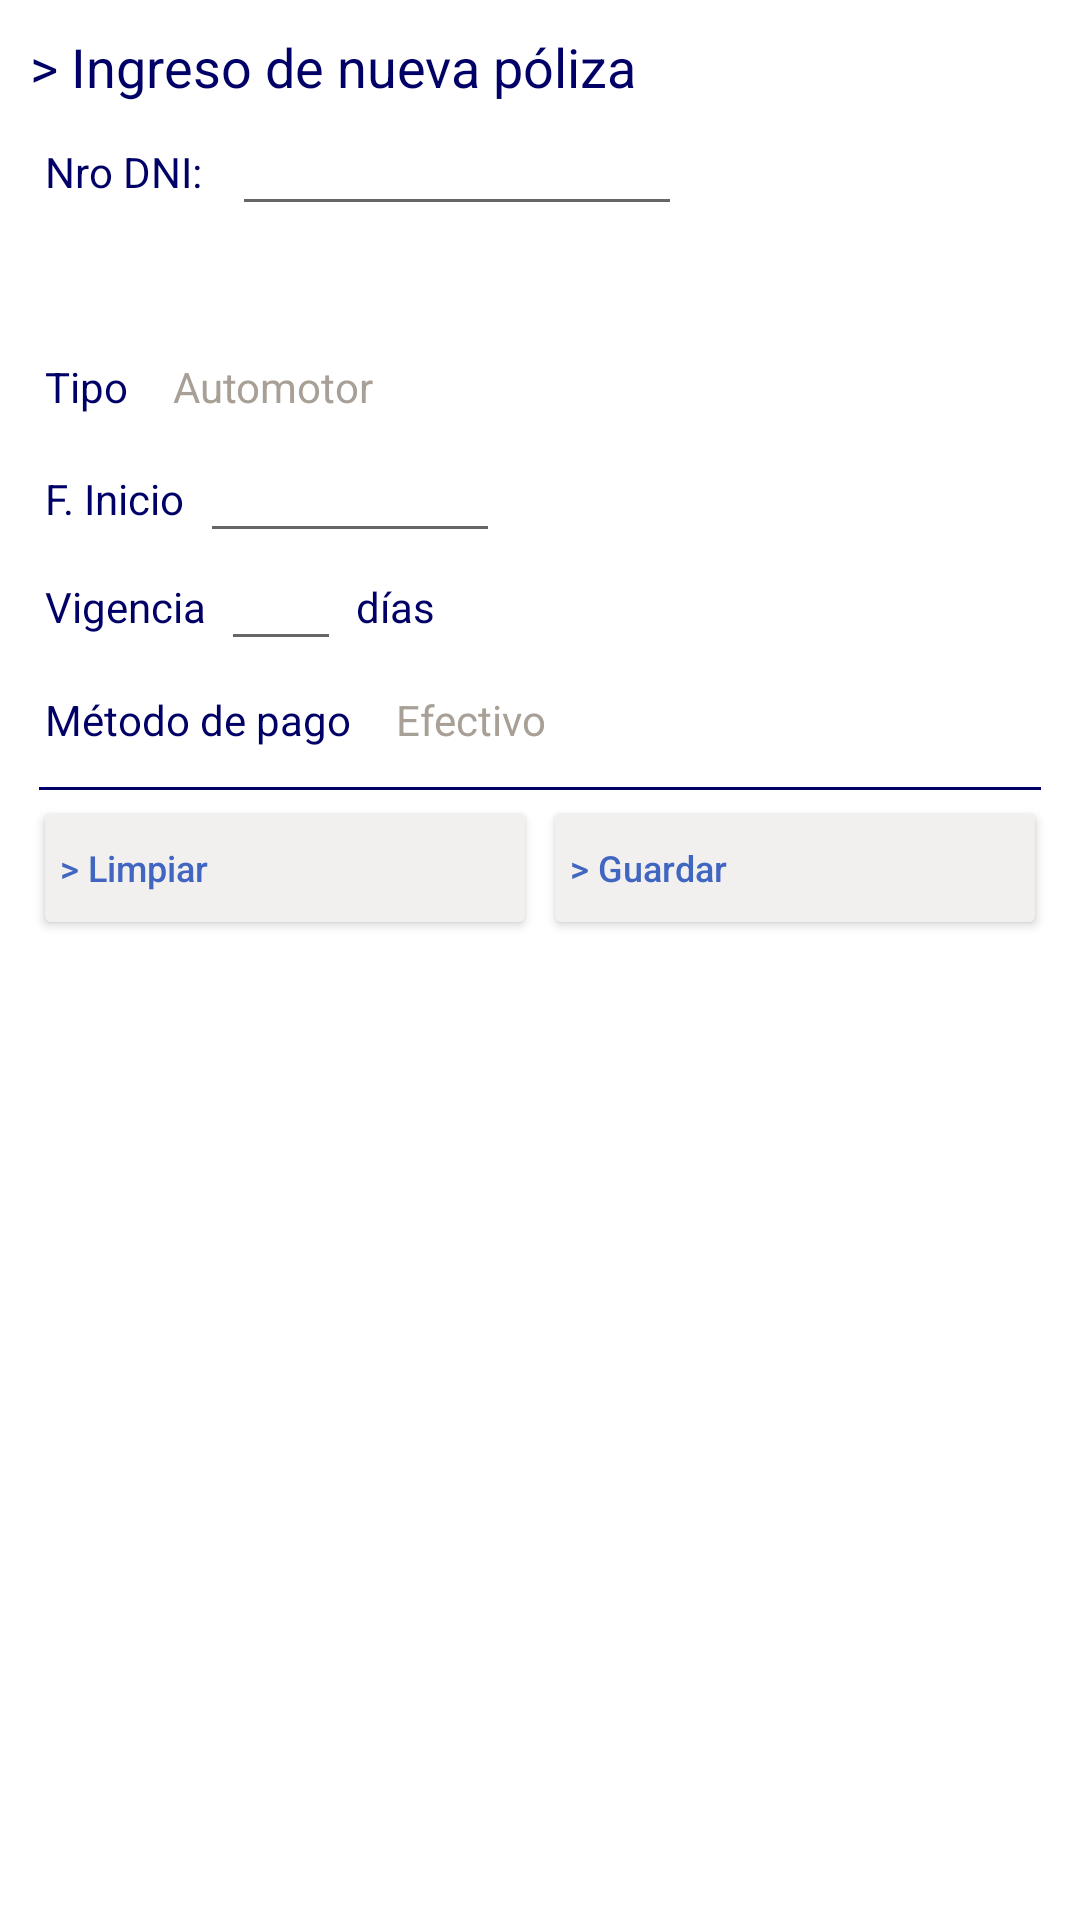

Android layout source for this screen:
<!-- AndroidManifest.xml: application theme AppTheme -->
<!-- res/layout/activity_poliza_nueva.xml -->
<?xml version="1.0" encoding="utf-8"?>
<ScrollView xmlns:android="http://schemas.android.com/apk/res/android"
    android:layout_width="match_parent"
    android:layout_height="match_parent"
    android:background="@color/white">

    <LinearLayout xmlns:android="http://schemas.android.com/apk/res/android"
        android:layout_width="match_parent"
        android:layout_height="wrap_content"
        android:background="@color/white"
        android:orientation="vertical"
        android:padding="@dimen/marginLayout">

        <LinearLayout
            android:id="@+id/llNewSecureTitle"
            android:layout_width="match_parent"
            android:layout_height="wrap_content"
            android:background="@color/colorPrimary"
            android:orientation="horizontal"
            android:visibility="gone">

            <TextView
                style="@style/txt"
                android:layout_width="match_parent"
                android:layout_height="wrap_content"
                android:text="@string/npoliza_titulo"
                android:textAlignment="center"
                android:textColor="@color/white" />
        </LinearLayout>

        <TextView
            android:layout_width="match_parent"
            android:layout_height="wrap_content"
            android:text="@string/npoliza_titulo"
            android:textColor="@color/colorPrimaryDark"
            android:textSize="@dimen/txt_m" />

        <LinearLayout
            android:layout_width="match_parent"
            android:layout_height="wrap_content"
            android:gravity="start|center">

            <TextView
                style="@style/txt"
                android:layout_width="wrap_content"
                android:layout_height="wrap_content"
                android:text="@string/dpoliza_nrodni"
                android:textColor="@color/colorPrimaryDark"
                android:textSize="@dimen/txt_xs" />

            <EditText
                android:id="@+id/etDniUsuario"
                style="@style/txt"
                android:layout_width="150dp"
                android:layout_height="wrap_content"
                android:inputType="number"
                android:maxLength="8"
                android:textSize="@dimen/txt_xs" />
        </LinearLayout>


        <LinearLayout
            android:layout_width="match_parent"
            android:layout_height="wrap_content"
            android:gravity="start|center"
            android:orientation="horizontal">

            <TextView
                android:id="@+id/txtApellidoUsuario"
                style="@style/txt"
                android:layout_width="wrap_content"
                android:layout_height="wrap_content"
                android:textColor="@color/mid_blue"
                android:textSize="@dimen/txt_xs" />

            <TextView
                android:id="@+id/txtNombreUsuario"
                style="@style/txt"
                android:layout_width="wrap_content"
                android:layout_height="wrap_content"
                android:textColor="@color/mid_blue"
                android:textSize="@dimen/txt_xs" />
        </LinearLayout>

        <LinearLayout
            android:layout_width="match_parent"
            android:layout_height="wrap_content"
            android:gravity="start|center"
            android:orientation="horizontal">

            <TextView
                android:id="@+id/textView2"
                style="@style/txt"
                android:layout_width="wrap_content"
                android:layout_height="wrap_content"
                android:layout_margin="@dimen/padding_xl"
                android:text="@string/dpoliza_tipo"
                android:textColor="@color/colorPrimaryDark"
                android:textSize="@dimen/txt_xs" />

            <Spinner
                android:id="@+id/sp_poliza"
                style="@style/txt"
                android:layout_width="fill_parent"
                android:layout_height="wrap_content"
                android:background="@color/white"
                android:entries="@array/poliza_array"
                android:textSize="@dimen/txt_xs" />
        </LinearLayout>

        <LinearLayout
            android:layout_width="match_parent"
            android:layout_height="wrap_content"
            android:gravity="start|center"
            android:orientation="horizontal">

            <TextView
                style="@style/txt"
                android:layout_width="wrap_content"
                android:layout_height="wrap_content"
                android:text="@string/npoliza_fecha"
                android:textColor="@color/colorPrimaryDark"
                android:textSize="@dimen/txt_xs" />

            <EditText
                android:id="@+id/etVigencia"
                android:layout_width="100dp"
                android:layout_height="wrap_content"
                android:focusable="false"
                android:inputType="textPersonName"
                android:maxLength="20"
                android:textAlignment="center"
                android:textSize="@dimen/txt_xs" />
        </LinearLayout>

        <LinearLayout
            android:layout_width="match_parent"
            android:layout_height="wrap_content"
            android:gravity="start|center">

            <TextView
                style="@style/txt"
                android:layout_width="wrap_content"
                android:layout_height="wrap_content"
                android:text="@string/npoliza_vigencia"
                android:textColor="@color/colorPrimaryDark"
                android:textSize="@dimen/txt_xs" />

            <EditText
                android:id="@+id/etDuracion"
                android:layout_width="@dimen/marginLayout4"
                android:layout_height="wrap_content"
                android:inputType="number"
                android:maxLength="3"
                android:textAlignment="center"
                android:textSize="@dimen/txt_xs" />

            <TextView
                style="@style/txt"
                android:layout_width="wrap_content"
                android:layout_height="wrap_content"
                android:layout_gravity="center"
                android:layout_marginStart="10dp"
                android:text="@string/tvDurationTxt"
                android:textColor="@color/colorPrimaryDark"
                android:textSize="@dimen/txt_xs" />
        </LinearLayout>

        <LinearLayout
            android:layout_width="match_parent"
            android:layout_height="wrap_content">

            <TextView
                android:id="@+id/textView4"
                style="@style/txt"
                android:layout_width="wrap_content"
                android:layout_height="wrap_content"
                android:layout_gravity="center"
                android:text="@string/dpóliza_pago"
                android:textColor="@color/colorPrimaryDark"
                android:textSize="@dimen/txt_xs" />

            <Spinner
                android:id="@+id/sp_pago"
                style="@style/txt"
                android:layout_width="fill_parent"
                android:layout_height="wrap_content"
                android:background="@color/white"
                android:entries="@array/tipopago_array"
                android:textSize="@dimen/txt_xs" />
        </LinearLayout>

        <LinearLayout
            android:id="@+id/llNewSecureBtn"
            android:layout_width="match_parent"
            android:layout_height="wrap_content"
            android:orientation="vertical">

            <View
                style="@style/line"
                android:background="@color/colorPrimaryDark" />

            <LinearLayout
                android:layout_width="match_parent"
                android:layout_height="wrap_content">

                <Button
                    android:id="@+id/btnClearSecure"
                    style="@style/btn"
                    android:layout_width="0dp"
                    android:layout_height="wrap_content"
                    android:layout_marginTop="@dimen/txtMarginTop"
                    android:layout_weight="1"
                    android:background="@drawable/btn_style"
                    android:text="@string/nusuario_btnlimpiar" />

                <Button
                    android:id="@+id/btnSaveSecure"
                    style="@style/btn"
                    android:layout_width="0dp"
                    android:layout_height="wrap_content"
                    android:layout_marginTop="@dimen/txtMarginTop"
                    android:layout_weight="1"
                    android:background="@drawable/btn_style"
                    android:text="@string/nusuario_btnguardar" />
            </LinearLayout>
        </LinearLayout>

        <TextView
            style="@style/about"
            android:layout_width="match_parent"
            android:layout_height="wrap_content"
            android:text="@string/txtAbout"
            android:visibility="gone" />
    </LinearLayout>
</ScrollView>
<!-- resources referenced by this layout -->
<resources>
  <string-array name="poliza_array">
          <item>Automotor</item>
          <item>De vida</item>
          <item>Propiedad</item>
      </string-array>
  <string-array name="tipopago_array">
          <item>Efectivo</item>
          <item>Tarjeta de Débito</item>
          <item>Tarjeta de Crédito</item>
      </string-array>
  <color name="colorPrimary">#003399</color>
  <color name="colorPrimaryDark">#000066</color>
  <color name="mid_blue">#4F90C8</color>
  <color name="white">#FFF</color>
  <dimen name="marginLayout">10dp</dimen>
  <dimen name="marginLayout4">40dp</dimen>
  <dimen name="padding_xl">5dp</dimen>
  <dimen name="txtMarginTop">15dp</dimen>
  <dimen name="txt_m">18sp</dimen>
  <dimen name="txt_xs">14sp</dimen>
  <!-- drawable btn_style (drawable) -->
  <?xml version="1.0" encoding="utf-8"?>
  <selector xmlns:android="http://schemas.android.com/apk/res/android">
      <item
          android:drawable="@drawable/btn_pressed"
          android:state_pressed="true" />
      <item
          android:drawable="@drawable/btn_focused"
          android:state_focused="true" />
      <item
          android:drawable="@drawable/btn_normal" />
  </selector>
  <string name="dpoliza_nrodni">Nro DNI:</string>
  <string name="dpoliza_tipo">Tipo</string>
  <string name="npoliza_fecha">F. Inicio</string>
  <string name="npoliza_titulo">&gt; Ingreso de nueva póliza</string>
  <string name="npoliza_vigencia">Vigencia</string>
  <string name="nusuario_btnguardar">&gt; Guardar</string>
  <string name="nusuario_btnlimpiar">&gt; Limpiar</string>
  <string name="tvDurationTxt">días</string>
  <string name="txtAbout">2017 - softtek.com</string>
  <style name="about">
          <item name="android:textSize">@dimen/txt_s</item>
          <item name="android:textColor">@color/colorPrimary</item>
          <item name="android:layout_margin">@dimen/txtMarginTop</item>
          <item name="android:textStyle">italic|bold</item>
          <item name="android:textAlignment">center</item>
      </style>
  <style name="line">
          <item name="android:layout_height">@dimen/padding_s</item>
          <item name="android:layout_width">match_parent</item>
          <item name="android:layout_margin">@dimen/padding_l</item>
      </style>
  <style name="txt">
          <item name="android:textSize">@dimen/txt_xxs</item>
          <item name="android:textColor">@color/dark_stone</item>
          <item name="android:layout_margin">@dimen/padding_xl</item>
      </style>
  <!-- drawable btn_normal (drawable) -->
  <shape xmlns:android="http://schemas.android.com/apk/res/android">
      <solid android:color="@color/zurich_gray" />
      <padding
          android:bottom="1dp"
          android:left="1dp"
          android:right="1dp"
          android:top="1dp" />
      <corners
          android:radius="@dimen/padding_m"/>
  </shape>
  <dimen name="txt_s">16sp</dimen>
  <color name="zurich_blue">#4066C1</color>
  <dimen name="txt_xxs">12sp</dimen>
  <dimen name="padding_s">1dp</dimen>
  <dimen name="padding_l">3dp</dimen>
  <color name="dark_stone">#A89F96</color>
  <color name="colorAccent">#7e7a6d</color>
  <style name="sp_item" parent="android:Widget.TextView.SpinnerItem">
          <item name="android:padding">@dimen/padding_xl</item>
          <item name="android:textSize">@dimen/txt_xs</item>
          <item name="android:textColor">@color/dark_stone</item>
      </style>
  <style name="sp_item_dropdown" parent="android:TextAppearance.Widget.TextView.SpinnerItem">
          <item name="android:padding">@dimen/padding_xl</item>
          <item name="android:textSize">@dimen/txt_xs</item>
          <item name="android:textColor">@color/black</item>
      </style>
  <color name="zurich_dark_gray">#E8E5E3</color>
  <dimen name="padding_m">2dp</dimen>
  <color name="zurich_gray">#F2F0EE</color>
  <color name="black">#000</color>
</resources>
